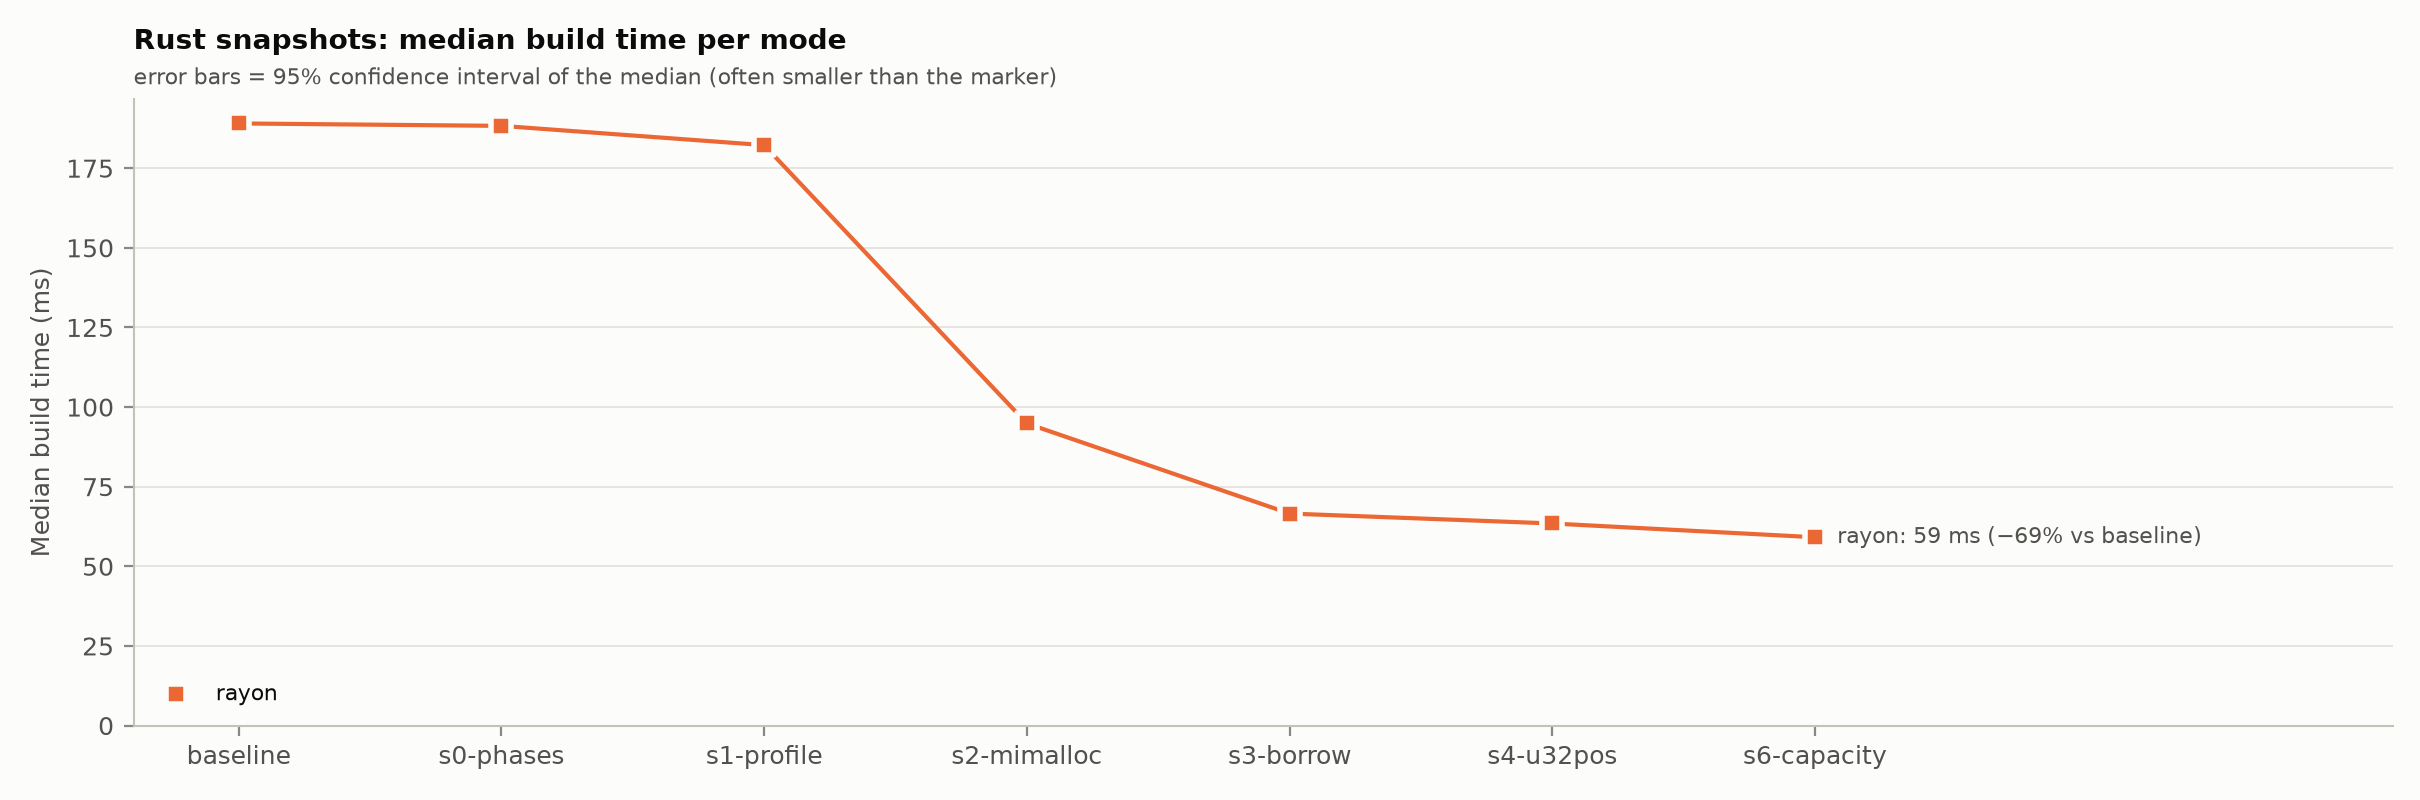

Source data for this figure (header and first rows):
mode, snapshot, config, median_ms, vs_first_pct, vs_first_ci_low, vs_first_ci_high, vs_previous_pct, vs_previous_ci_low, vs_previous_ci_high
rayon, baseline, rust/baseline/rayon, 189.1, 0.0, 0.0, 0.0, 0.0, 0.0, 0.0
rayon, s0-phases, rust/s0-phases/rayon, 188.3, -0.4024, -1.194, 0.319, -0.4024, -1.194, 0.319
rayon, s1-profile, rust/s1-profile/rayon, 182.2, -3.603, -4.387, -2.866, -3.213, -3.954, -2.479
rayon, s2-mimalloc, rust/s2-mimalloc/rayon, 94.86, -49.82, -50.19, -49.3, -47.95, -48.29, -47.45
rayon, s3-borrow, rust/s3-borrow/rayon, 66.56, -64.79, -65.09, -64.53, -29.83, -30.52, -29.38
rayon, s4-u32pos, rust/s4-u32pos/rayon, 63.45, -66.44, -66.73, -66.09, -4.685, -5.437, -3.637
rayon, s6-capacity, rust/s6-capacity/rayon, 59.12, -68.73, -69, -68.46, -6.813, -7.859, -5.99
